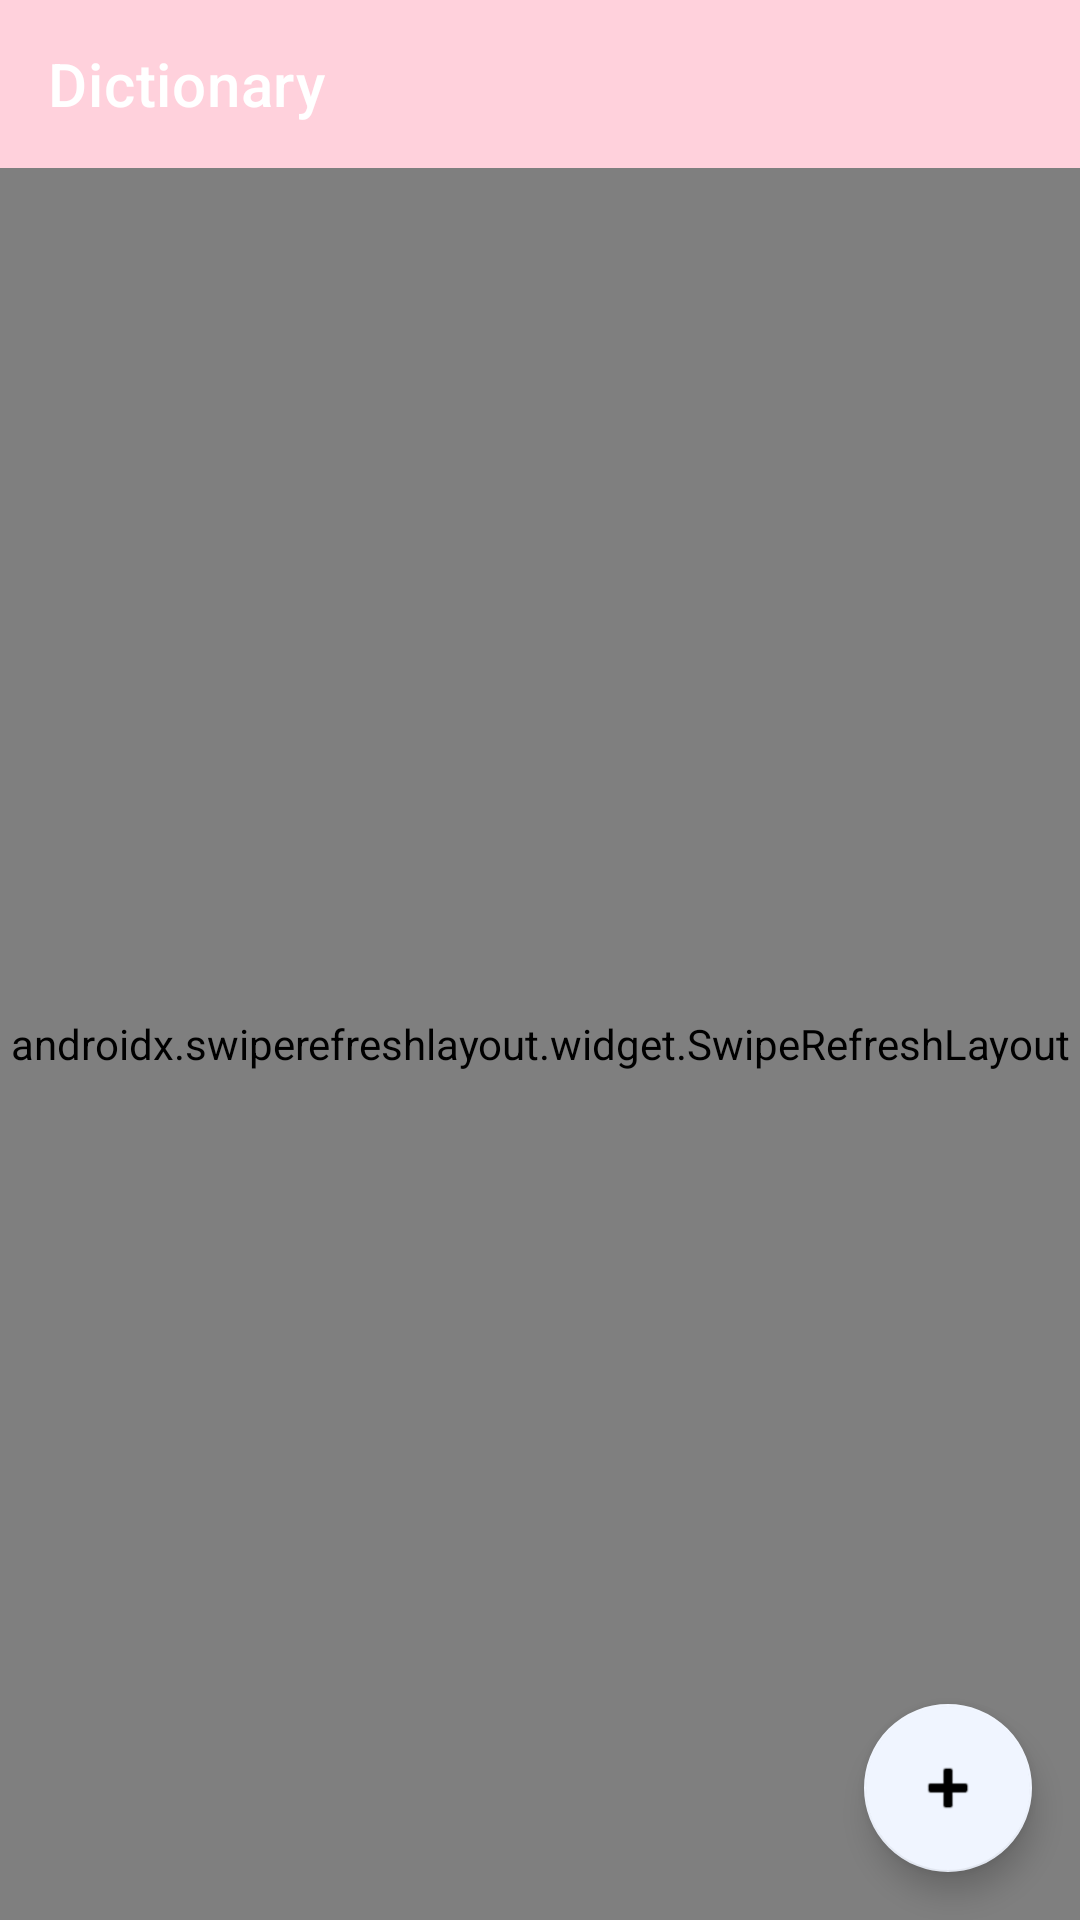

Android layout source for this screen:
<!-- AndroidManifest.xml: activity theme Theme.DictonaryApp -->
<!-- res/layout/activity_main.xml -->
<?xml version="1.0" encoding="utf-8"?>
<androidx.coordinatorlayout.widget.CoordinatorLayout xmlns:android="http://schemas.android.com/apk/res/android"
    xmlns:app="http://schemas.android.com/apk/res-auto"
    xmlns:tools="http://schemas.android.com/tools"
    android:layout_width="match_parent"
    android:layout_height="match_parent"
    tools:context=".MainActivity">

    <com.google.android.material.appbar.MaterialToolbar
        android:id="@+id/topAppBar"
        android:layout_width="match_parent"
        android:layout_height="wrap_content"
        android:theme="@style/ThemeOverlay.AppCompat.Dark.ActionBar"
        android:backgroundTint="?attr/colorPrimary"
        app:title="Dictionary" />

    <androidx.swiperefreshlayout.widget.SwipeRefreshLayout
        android:id="@+id/swipe"
        android:layout_width="match_parent"
        android:layout_height="match_parent"
        android:layout_marginTop="56dp"
        >

        <LinearLayout
            android:orientation="vertical"
            android:layout_width="match_parent"
            android:layout_height="match_parent"
            android:padding="8dp">

            <androidx.appcompat.widget.SearchView
                android:id="@+id/searchView"
                android:layout_width="match_parent"
                android:layout_height="wrap_content"
                android:queryHint="Search word or definition" />

            <androidx.recyclerview.widget.RecyclerView
                android:id="@+id/recyclerView"
                android:layout_width="match_parent"
                android:layout_height="0dp"
                android:layout_weight="1" />

            <TextView
                android:id="@+id/tvEmpty"
                android:layout_width="match_parent"
                android:layout_height="wrap_content"
                android:text="No entries"
                android:visibility="gone"
                android:gravity="center"
                android:padding="16dp"/>

        </LinearLayout>

    </androidx.swiperefreshlayout.widget.SwipeRefreshLayout>

    <com.google.android.material.floatingactionbutton.FloatingActionButton
        android:id="@+id/fab"
        android:layout_width="wrap_content"
        android:layout_height="wrap_content"
        android:layout_margin="16dp"
        app:srcCompat="@android:drawable/ic_input_add"
        app:layout_anchorGravity="bottom|end"
        app:layout_anchor="@id/swipe" />

</androidx.coordinatorlayout.widget.CoordinatorLayout>
<!-- resources referenced by this layout -->
<resources>
  <style name="Theme.DictonaryApp" parent="Theme.MaterialComponents.Light.NoActionBar">
          
          <item name="colorPrimary">@color/purple_500</item>
          <item name="colorPrimaryVariant">@color/purple_700</item>
          <item name="colorOnPrimary">@color/white</item>
          
          <item name="colorSecondary">@color/teal_200</item>
          <item name="colorSecondaryVariant">@color/teal_700</item>
          <item name="colorOnSecondary">@color/black</item>
          
          <item name="android:statusBarColor">?attr/colorPrimaryVariant</item>
          
          <item name="android:windowBackground">@color/pastel_pink</item>
      </style>
  <color name="purple_500">#FFFFB6C1</color>
  <color name="purple_700">#FFFFD1DC</color>
  <color name="white">#FFFFFFFF</color>
  <color name="teal_200">#FFF0F5FF</color>
  <color name="teal_700">#FFEFB8C8</color>
  <color name="black">#FF000000</color>
  <color name="pastel_pink">#FFFFD1DC</color>
</resources>
